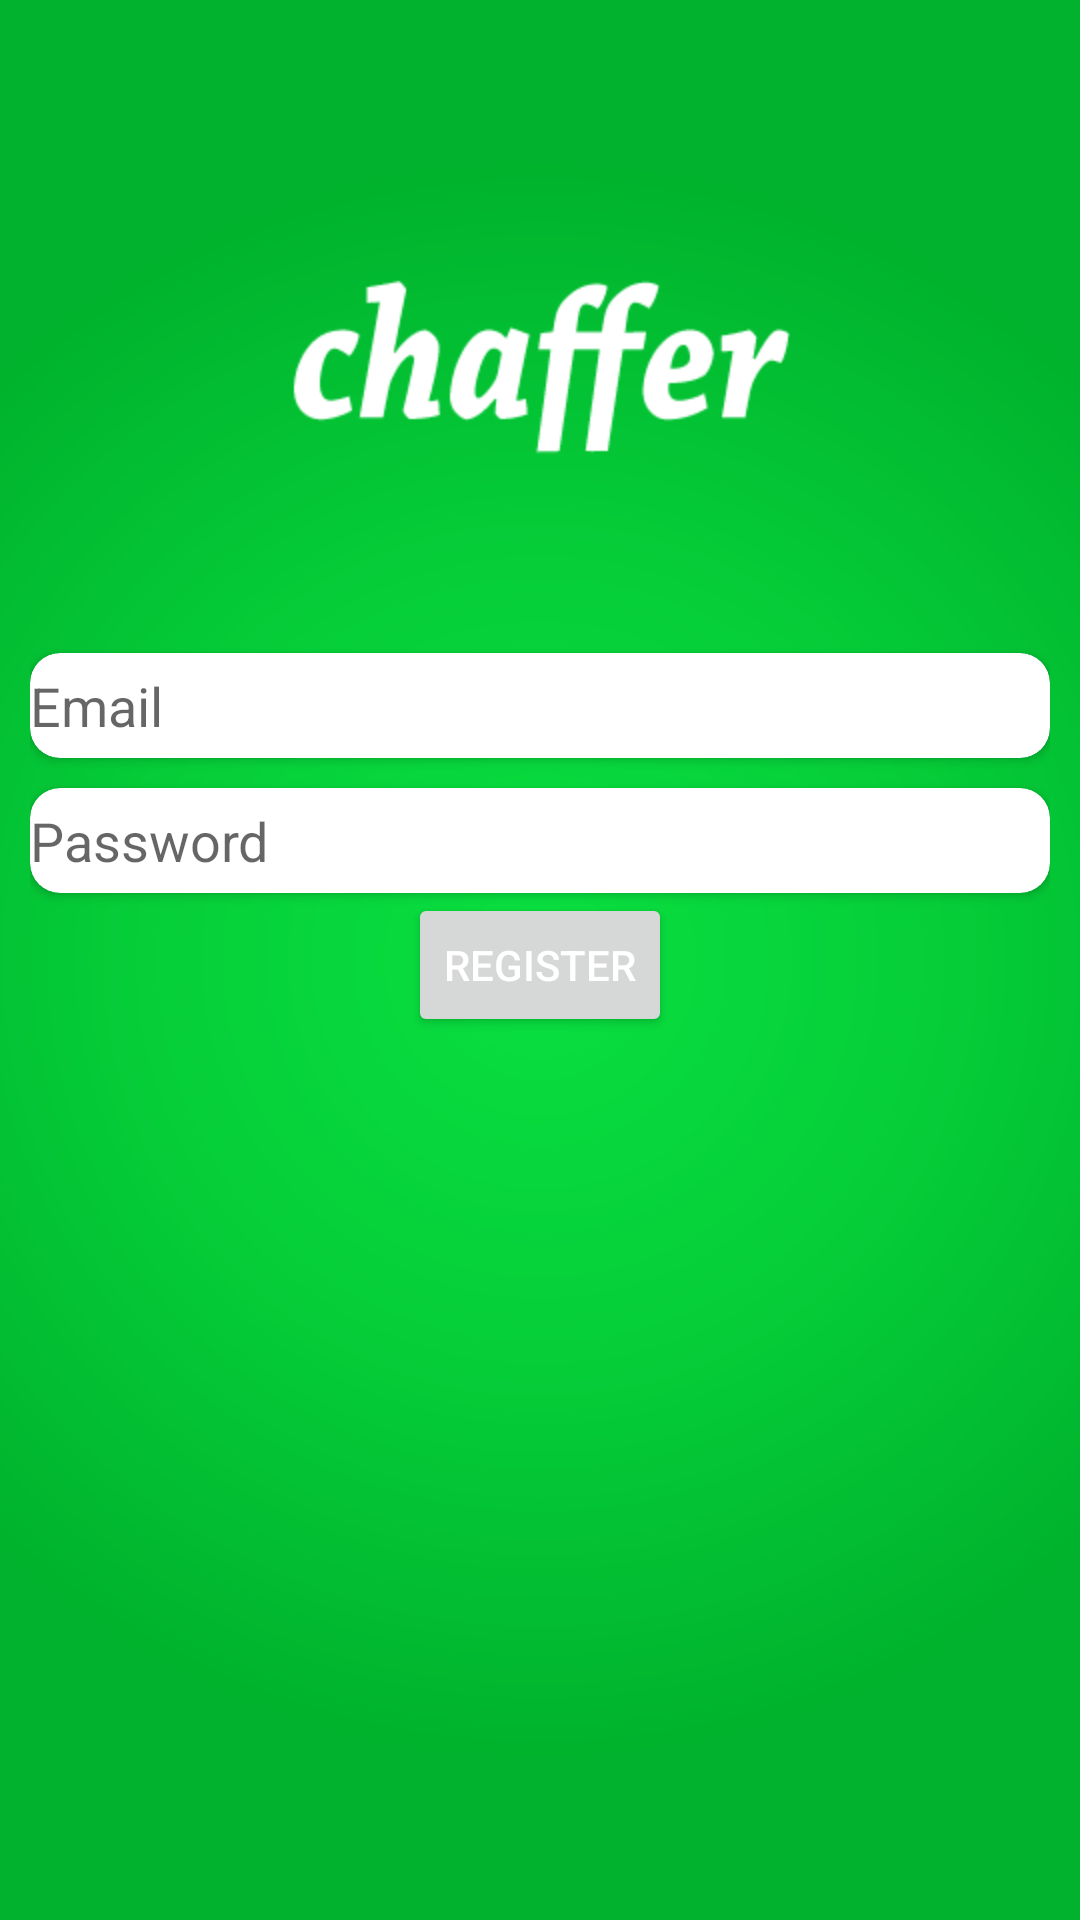

Produce the Android XML layout that renders to this screen, including the resource entries it uses.
<!-- AndroidManifest.xml: application theme AppTheme -->
<!-- res/layout/activity_signup.xml -->
<?xml version="1.0" encoding="utf-8"?>
<RelativeLayout xmlns:android="http://schemas.android.com/apk/res/android"
    xmlns:app="http://schemas.android.com/apk/res-auto"
    xmlns:tools="http://schemas.android.com/tools"
    android:id="@+id/container"
    android:layout_width="match_parent"
    android:layout_height="match_parent"
    android:background="@mipmap/background"
    android:padding="10dp"
    tools:context="app.chaffer.MainActivity">

    <ImageView
        android:id="@+id/icon"
        android:layout_width="wrap_content"
        android:layout_height="wrap_content"
        android:layout_alignParentTop="true"
        android:layout_centerHorizontal="true"
        android:layout_marginTop="31dp"
        android:background="@mipmap/chaffer" />



    <android.support.v7.widget.CardView xmlns:card_view="http://schemas.android.com/apk/res-auto"
        android:id="@+id/card_view_email"
        android:layout_width="match_parent"
        android:layout_height="wrap_content"
        android:layout_below="@+id/icon"
        android:layout_gravity="center"
        android:layout_marginTop="@dimen/margin_top"
        card_view:cardCornerRadius="@dimen/cardview_corner_radius">


        <EditText
            android:id="@+id/text_email"
            android:layout_width="match_parent"
            android:layout_height="@dimen/edit_field_height"
            android:layout_below="@+id/icon"
            android:layout_gravity="center"
            android:background="@android:color/transparent"
            android:hint="Email"
            android:inputType="textEmailAddress"
            android:textColor="@color/colorAccent" />

    </android.support.v7.widget.CardView>


    <android.support.v7.widget.CardView xmlns:card_view="http://schemas.android.com/apk/res-auto"
        android:id="@+id/card_view_password"
        android:layout_width="match_parent"
        android:layout_height="wrap_content"
        android:layout_alignParentLeft="true"
        android:layout_alignParentStart="true"
        android:layout_below="@+id/card_view_email"
        android:layout_gravity="center"
        android:layout_marginTop="@dimen/margin_top"
        card_view:cardCornerRadius="@dimen/cardview_corner_radius">

        <EditText
            android:id="@+id/text_password"
            android:layout_width="match_parent"
            android:layout_height="@dimen/edit_field_height"
            android:layout_alignParentLeft="true"
            android:layout_alignParentStart="true"
            android:layout_alignTop="@+id/card_view_password"
            android:layout_gravity="center"
            android:background="@android:color/transparent"
            android:hint="Password"
            android:inputType="textPassword"
            android:textColor="@color/colorAccent" />
    </android.support.v7.widget.CardView>


    <Button
        android:id="@+id/submit_signup"
        android:layout_width="wrap_content"
        android:layout_height="wrap_content"
        android:layout_below="@+id/card_view_password"
        android:layout_centerHorizontal="true"
        android:text="Register"
        android:textColor="@color/white" />


    <ProgressBar
        android:id="@+id/progressBar"
        android:layout_width="wrap_content"
        android:layout_height="wrap_content"
        android:theme="@style/progressBarWhite"
        android:layout_below="@+id/submit_signup"
        android:layout_centerHorizontal="true"
        android:layout_marginTop="@dimen/margin_top"
        android:visibility="gone" />


</RelativeLayout>
<!-- resources referenced by this layout -->
<resources>
  <color name="colorAccent">#afadad</color>
  <color name="white">#fff</color>
  <dimen name="cardview_corner_radius">10dp</dimen>
  <dimen name="edit_field_height">35dp</dimen>
  <dimen name="margin_top">10dp</dimen>
  <!-- mipmap background: png bitmap (mipmap-hdpi, 82127 bytes) -->
  <!-- mipmap chaffer: png bitmap (mipmap-hdpi, 4100 bytes) -->
  <style name="progressBarWhite" parent="AppTheme">
          <item name="colorControlActivated">@color/white</item>
  
      </style>
  <style name="AppTheme" parent="Theme.AppCompat.Light.NoActionBar">
          
          <item name="colorPrimary">@color/colorPrimary</item>
          <item name="colorPrimaryDark">@color/colorPrimaryDark</item>
          <item name="colorAccent">@color/colorAccent</item>
      </style>
  <color name="colorPrimary">#00bf5f</color>
  <color name="colorPrimaryDark">#303F9F</color>
</resources>
